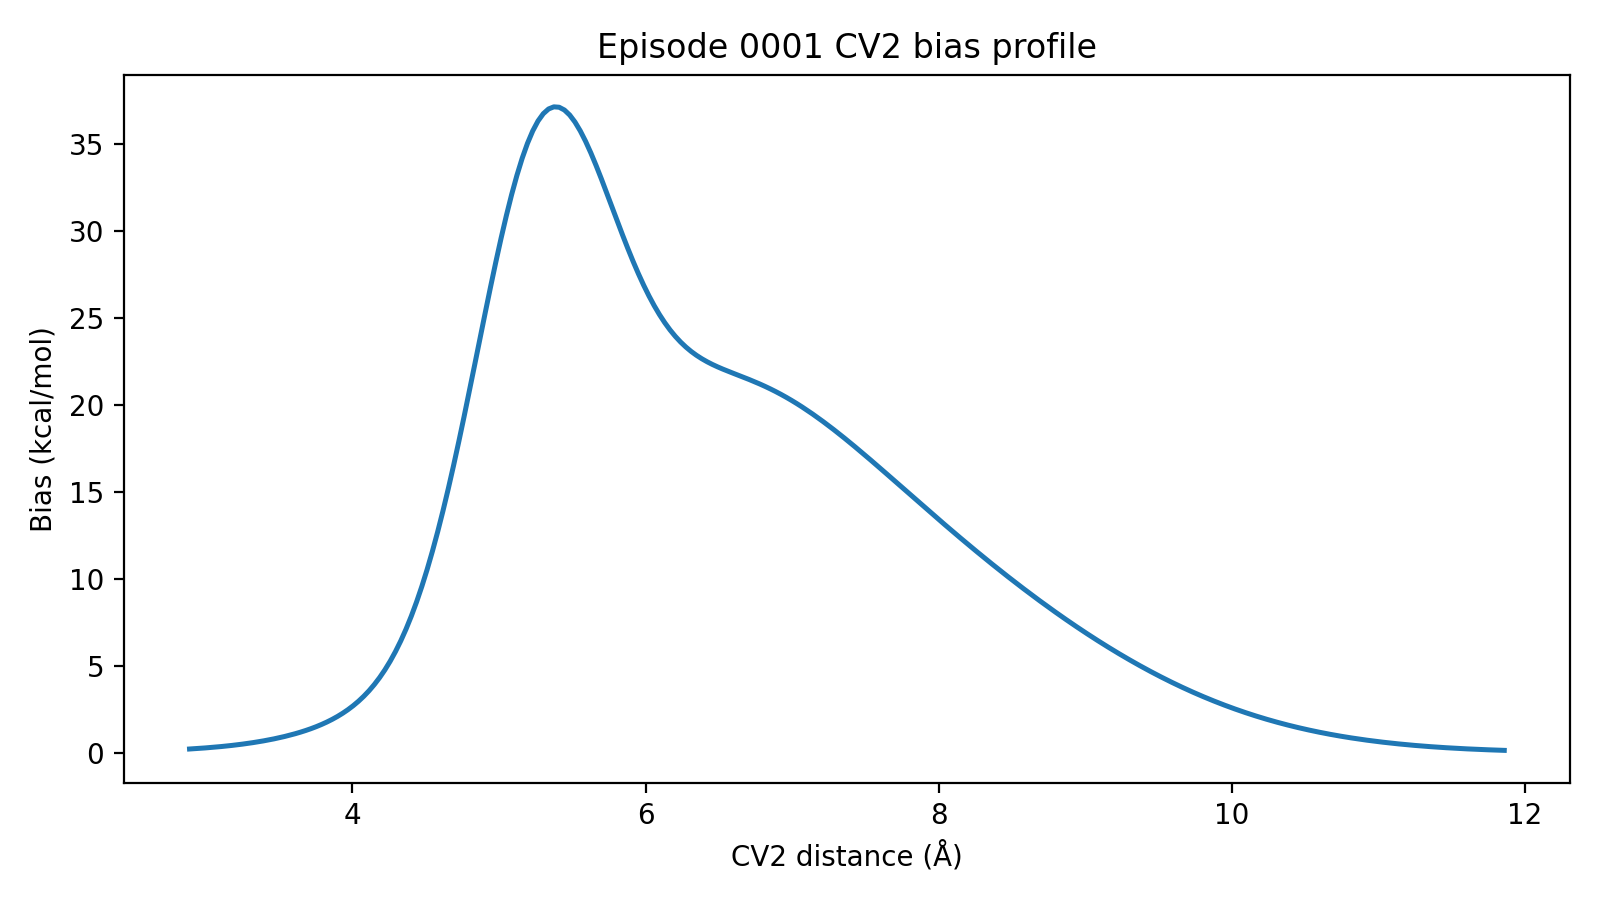

The file beside this chart, header and first rows:
cv2_distance_A, bias_kcal_per_mol
2.888704679428879096e+00, 2.115857296560308964e-01
2.924726943748030994e+00, 2.306779768992164859e-01
2.960749208067182892e+00, 2.513738606254262709e-01
2.996771472386334789e+00, 2.737938061887443264e-01
3.032793736705486687e+00, 2.980659292135637295e-01
3.068816001024638584e+00, 3.243265417710346488e-01
3.104838265343790482e+00, 3.527207582228654714e-01
3.140860529662942380e+00, 3.834032368945831659e-01
3.176882793982094277e+00, 4.165391044163592738e-01
3.212905058301246175e+00, 4.523051224071933385e-01
3.248927322620398073e+00, 4.908911712987385489e-01
3.284949586939550414e+00, 5.325021434969541279e-01
3.320971851258701868e+00, 5.773603575804076016e-01
3.356994115577854210e+00, 6.257086264012226007e-01
3.393016379897006107e+00, 6.778141340293670769e-01
3.429038644216158005e+00, 7.339732982970776920e-01
3.465060908535309903e+00, 7.945178156052261631e-01
3.501083172854461800e+00, 8.598221004421546798e-01
3.537105437173613698e+00, 9.303123409350108064e-01
3.573127701492765596e+00, 1.006477390296750762e+00
3.609149965811917493e+00, 1.088881698282632371e+00
3.645172230131069391e+00, 1.178180452318708049e+00
3.681194494450221288e+00, 1.275137040158915047e+00
3.717216758769373186e+00, 1.380642860169682518e+00
3.753239023088525084e+00, 1.495739387492815764e+00
3.789261287407676981e+00, 1.621642251225561715e+00
3.825283551726828879e+00, 1.759766887770224164e+00
3.861305816045980777e+00, 1.911755109256582985e+00
3.897328080365133118e+00, 2.079501666944978844e+00
3.933350344684284572e+00, 2.265179604839060890e+00
3.969372609003436914e+00, 2.471262899514635958e+00
4.005394873322588367e+00, 2.700544583951375976e+00
4.041417137641740709e+00, 2.956148275933470071e+00
4.077439401960892162e+00, 3.241530799467687185e+00
4.113461666280044504e+00, 3.560473428075721980e+00
4.149483930599195958e+00, 3.917059221189501006e+00
4.185506194918348299e+00, 4.315633998854801590e+00
4.221528459237499753e+00, 4.760748733068998817e+00
4.257550723556652095e+00, 5.257081549101195073e+00
4.293572987875803548e+00, 5.809338142117204562e+00
4.329595252194955890e+00, 6.422130227775944888e+00
4.365617516514108232e+00, 7.099832651272908635e+00
4.401639780833259685e+00, 7.846420953238207652e+00
4.437662045152411139e+00, 8.665292491900933314e+00
4.473684309471563481e+00, 9.559075591156803497e+00
4.509706573790715822e+00, 1.052943255025238756e+01
4.545728838109867276e+00, 1.157686362666149194e+01
4.581751102429018729e+00, 1.270052019499249596e+01
4.617773366748171071e+00, 1.389803609452278899e+01
4.653795631067323413e+00, 1.516538661371721197e+01
4.689817895386474866e+00, 1.649678454140509132e+01
4.725840159705627208e+00, 1.788462218051834185e+01
4.761862424024778662e+00, 1.931946713778052782e+01
4.797884688343931003e+00, 2.079011807077506546e+01
4.833906952663082457e+00, 2.228372442863250313e+01
4.869929216982234799e+00, 2.378597163881841325e+01
4.905951481301386252e+00, 2.528133028178431019e+01
4.941973745620538594e+00, 2.675336470160654301e+01
4.977996009939690936e+00, 2.818509339304683081e+01
5.014018274258842389e+00, 2.955939056724438529e+01
... 190 more rows
